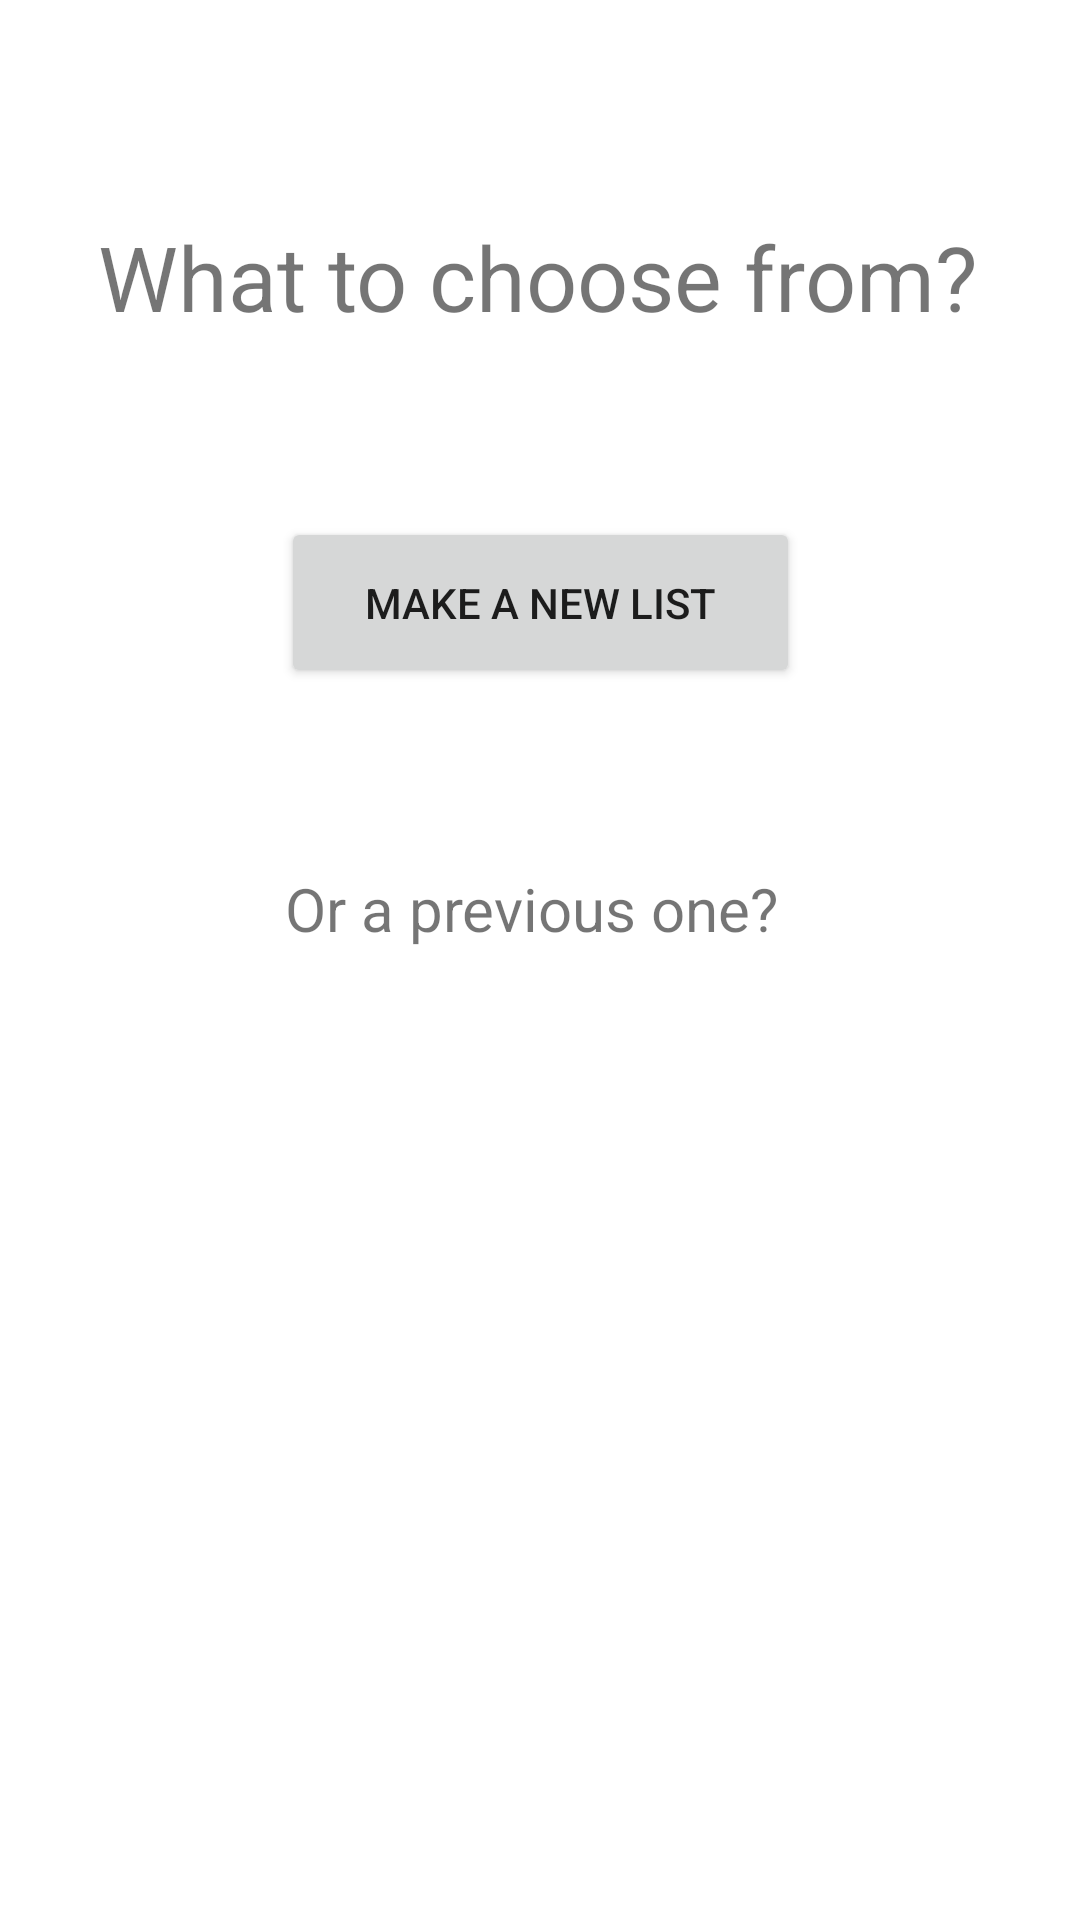

Reconstruct the res/layout file that produces this screen, plus the resources it refers to.
<!-- AndroidManifest.xml: application theme Theme.FirstApp -->
<!-- res/layout/activity_choice.xml -->
<?xml version="1.0" encoding="utf-8"?>
<androidx.constraintlayout.widget.ConstraintLayout xmlns:android="http://schemas.android.com/apk/res/android"
    xmlns:app="http://schemas.android.com/apk/res-auto"
    xmlns:tools="http://schemas.android.com/tools"
    android:layout_width="match_parent"
    android:layout_height="match_parent"
    tools:context=".ChoiceActivity">

    <TextView
        android:id="@+id/textView3"
        android:layout_width="wrap_content"
        android:layout_height="wrap_content"
        android:layout_marginTop="72dp"
        android:text="@string/choice_title"
        android:textSize="30sp"
        app:layout_constraintEnd_toEndOf="parent"
        app:layout_constraintHorizontal_bias="0.494"
        app:layout_constraintStart_toStartOf="parent"
        app:layout_constraintTop_toTopOf="parent" />

    <Button
        android:id="@+id/newDiceButton"
        android:layout_width="173dp"
        android:layout_height="57dp"
        android:layout_marginTop="60dp"
        android:text="@string/choice_add_new_button"
        app:layout_constraintEnd_toEndOf="parent"
        app:layout_constraintHorizontal_bias="0.5"
        app:layout_constraintStart_toStartOf="parent"
        app:layout_constraintTop_toBottomOf="@+id/textView3" />

    <TextView
        android:id="@+id/textView4"
        android:layout_width="wrap_content"
        android:layout_height="wrap_content"
        android:layout_marginTop="60dp"
        android:text="@string/choice_subtitle"
        android:textSize="20sp"
        app:layout_constraintEnd_toEndOf="parent"
        app:layout_constraintHorizontal_bias="0.486"
        app:layout_constraintStart_toStartOf="parent"
        app:layout_constraintTop_toBottomOf="@+id/newDiceButton" />

    <androidx.recyclerview.widget.RecyclerView
        android:id="@+id/diceRecView"
        android:layout_width="wrap_content"
        android:layout_height="0dp"
        android:layout_marginTop="60dp"
        app:layout_constraintBottom_toBottomOf="parent"
        app:layout_constraintEnd_toEndOf="parent"
        app:layout_constraintHorizontal_bias="0.498"
        app:layout_constraintStart_toStartOf="parent"
        app:layout_constraintTop_toBottomOf="@+id/textView4"
        tools:itemCount="5" />

</androidx.constraintlayout.widget.ConstraintLayout>
<!-- resources referenced by this layout -->
<resources>
  <string name="choice_add_new_button">Make a new list</string>
  <string name="choice_subtitle">Or a previous one?</string>
  <string name="choice_title">What to choose from?</string>
  <style name="Theme.FirstApp" parent="Theme.MaterialComponents.DayNight.DarkActionBar">
          
          <item name="colorPrimary">@color/blue_500</item>
          <item name="colorPrimaryVariant">@color/blue_700</item>
          <item name="colorOnPrimary">@color/white</item>
          
          <item name="colorSecondary">@color/teal_200</item>
          <item name="colorSecondaryVariant">@color/teal_700</item>
          <item name="colorOnSecondary">@color/black</item>
          
          <item name="android:statusBarColor" tools:targetApi="l">?attr/colorPrimaryVariant</item>
          
      </style>
  <color name="blue_500">#4EAEFC</color>
  <color name="blue_700">#50A3FC</color>
  <color name="white">#FFFFFFFF</color>
  <color name="teal_200">#BAD4F2</color>
  <color name="teal_700">#5E6B7A</color>
  <color name="black">#FF000000</color>
</resources>
